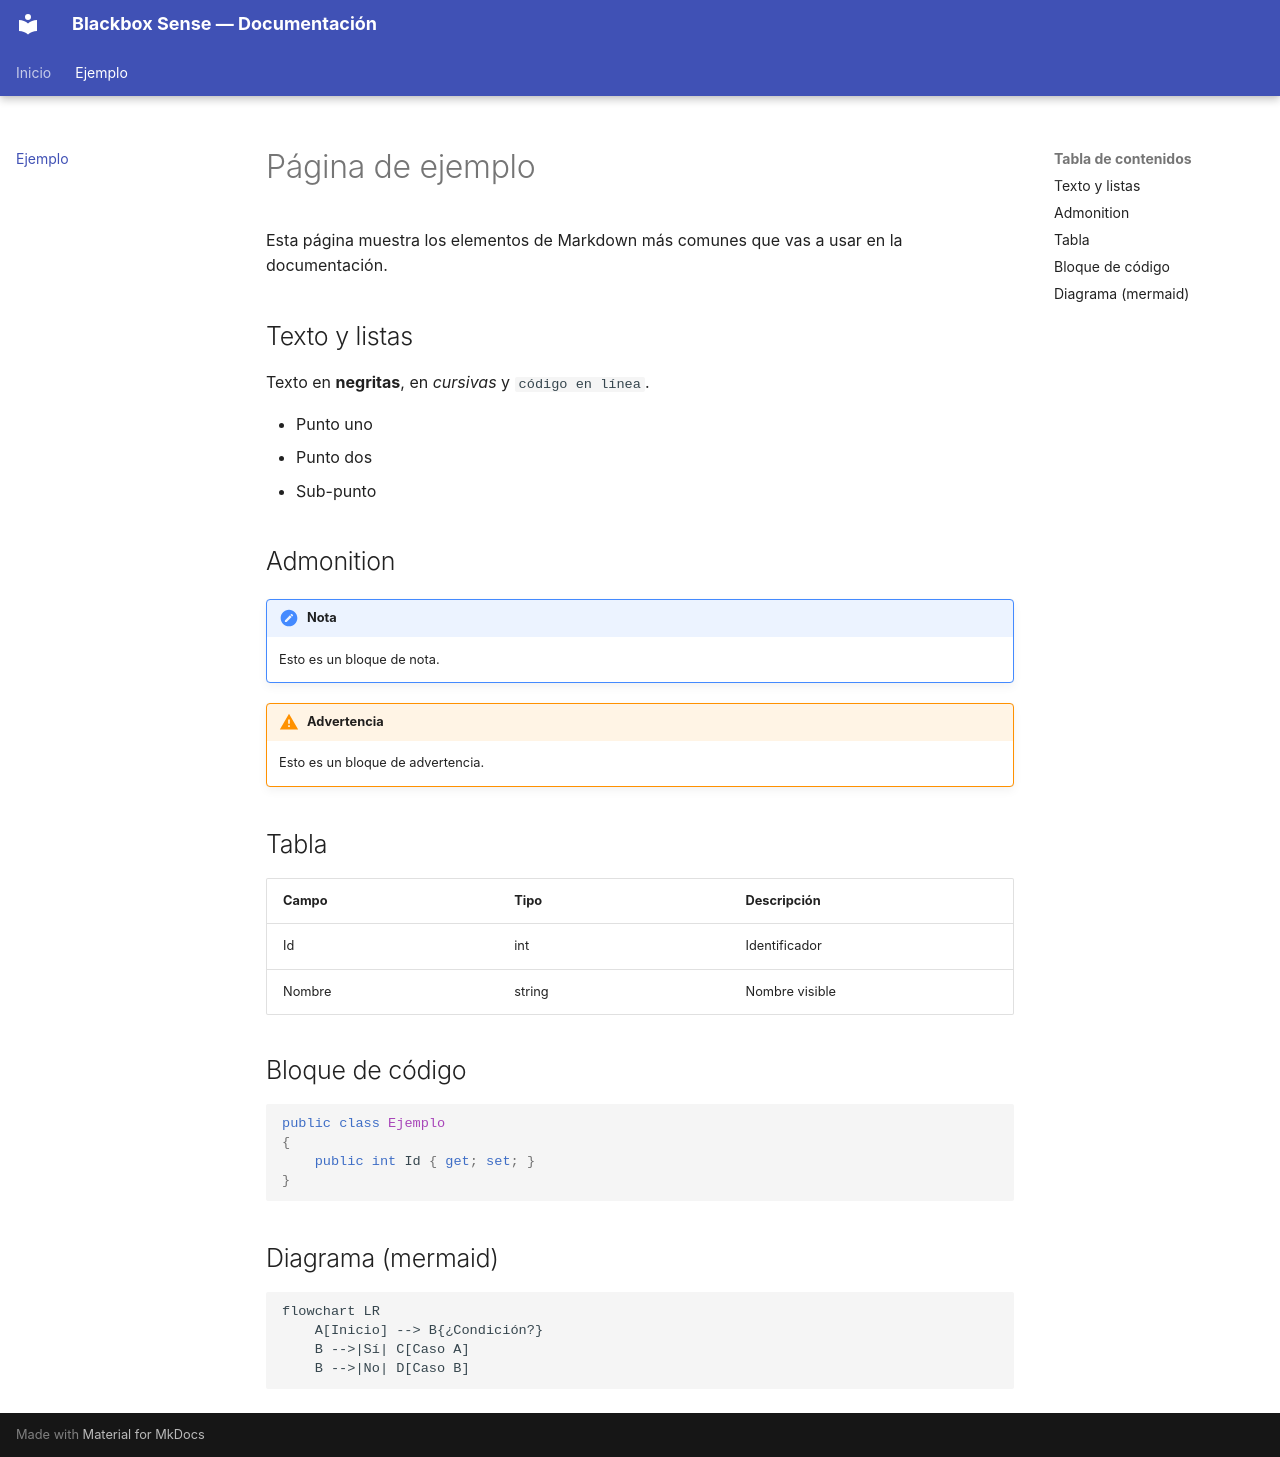

repository: Blackbox-Sense/Blackbox-Sense-docs · page: ejemplo/index.html · generator: mkdocs

# Página de ejemplo

Esta página muestra los elementos de Markdown más comunes que vas a usar en la documentación.

## Texto y listas

Texto en **negritas**, en *cursivas* y `código en línea`.

- Punto uno
- Punto dos
  - Sub-punto

## Admonition

!!! note "Nota"
    Esto es un bloque de nota.

!!! warning "Advertencia"
    Esto es un bloque de advertencia.

## Tabla

| Campo   | Tipo   | Descripción       |
|---------|--------|--------------------|
| Id      | int    | Identificador      |
| Nombre  | string | Nombre visible     |

## Bloque de código

```csharp
public class Ejemplo
{
    public int Id { get; set; }
}
```

## Diagrama (mermaid)

```mermaid
flowchart LR
    A[Inicio] --> B{¿Condición?}
    B -->|Sí| C[Caso A]
    B -->|No| D[Caso B]
```
